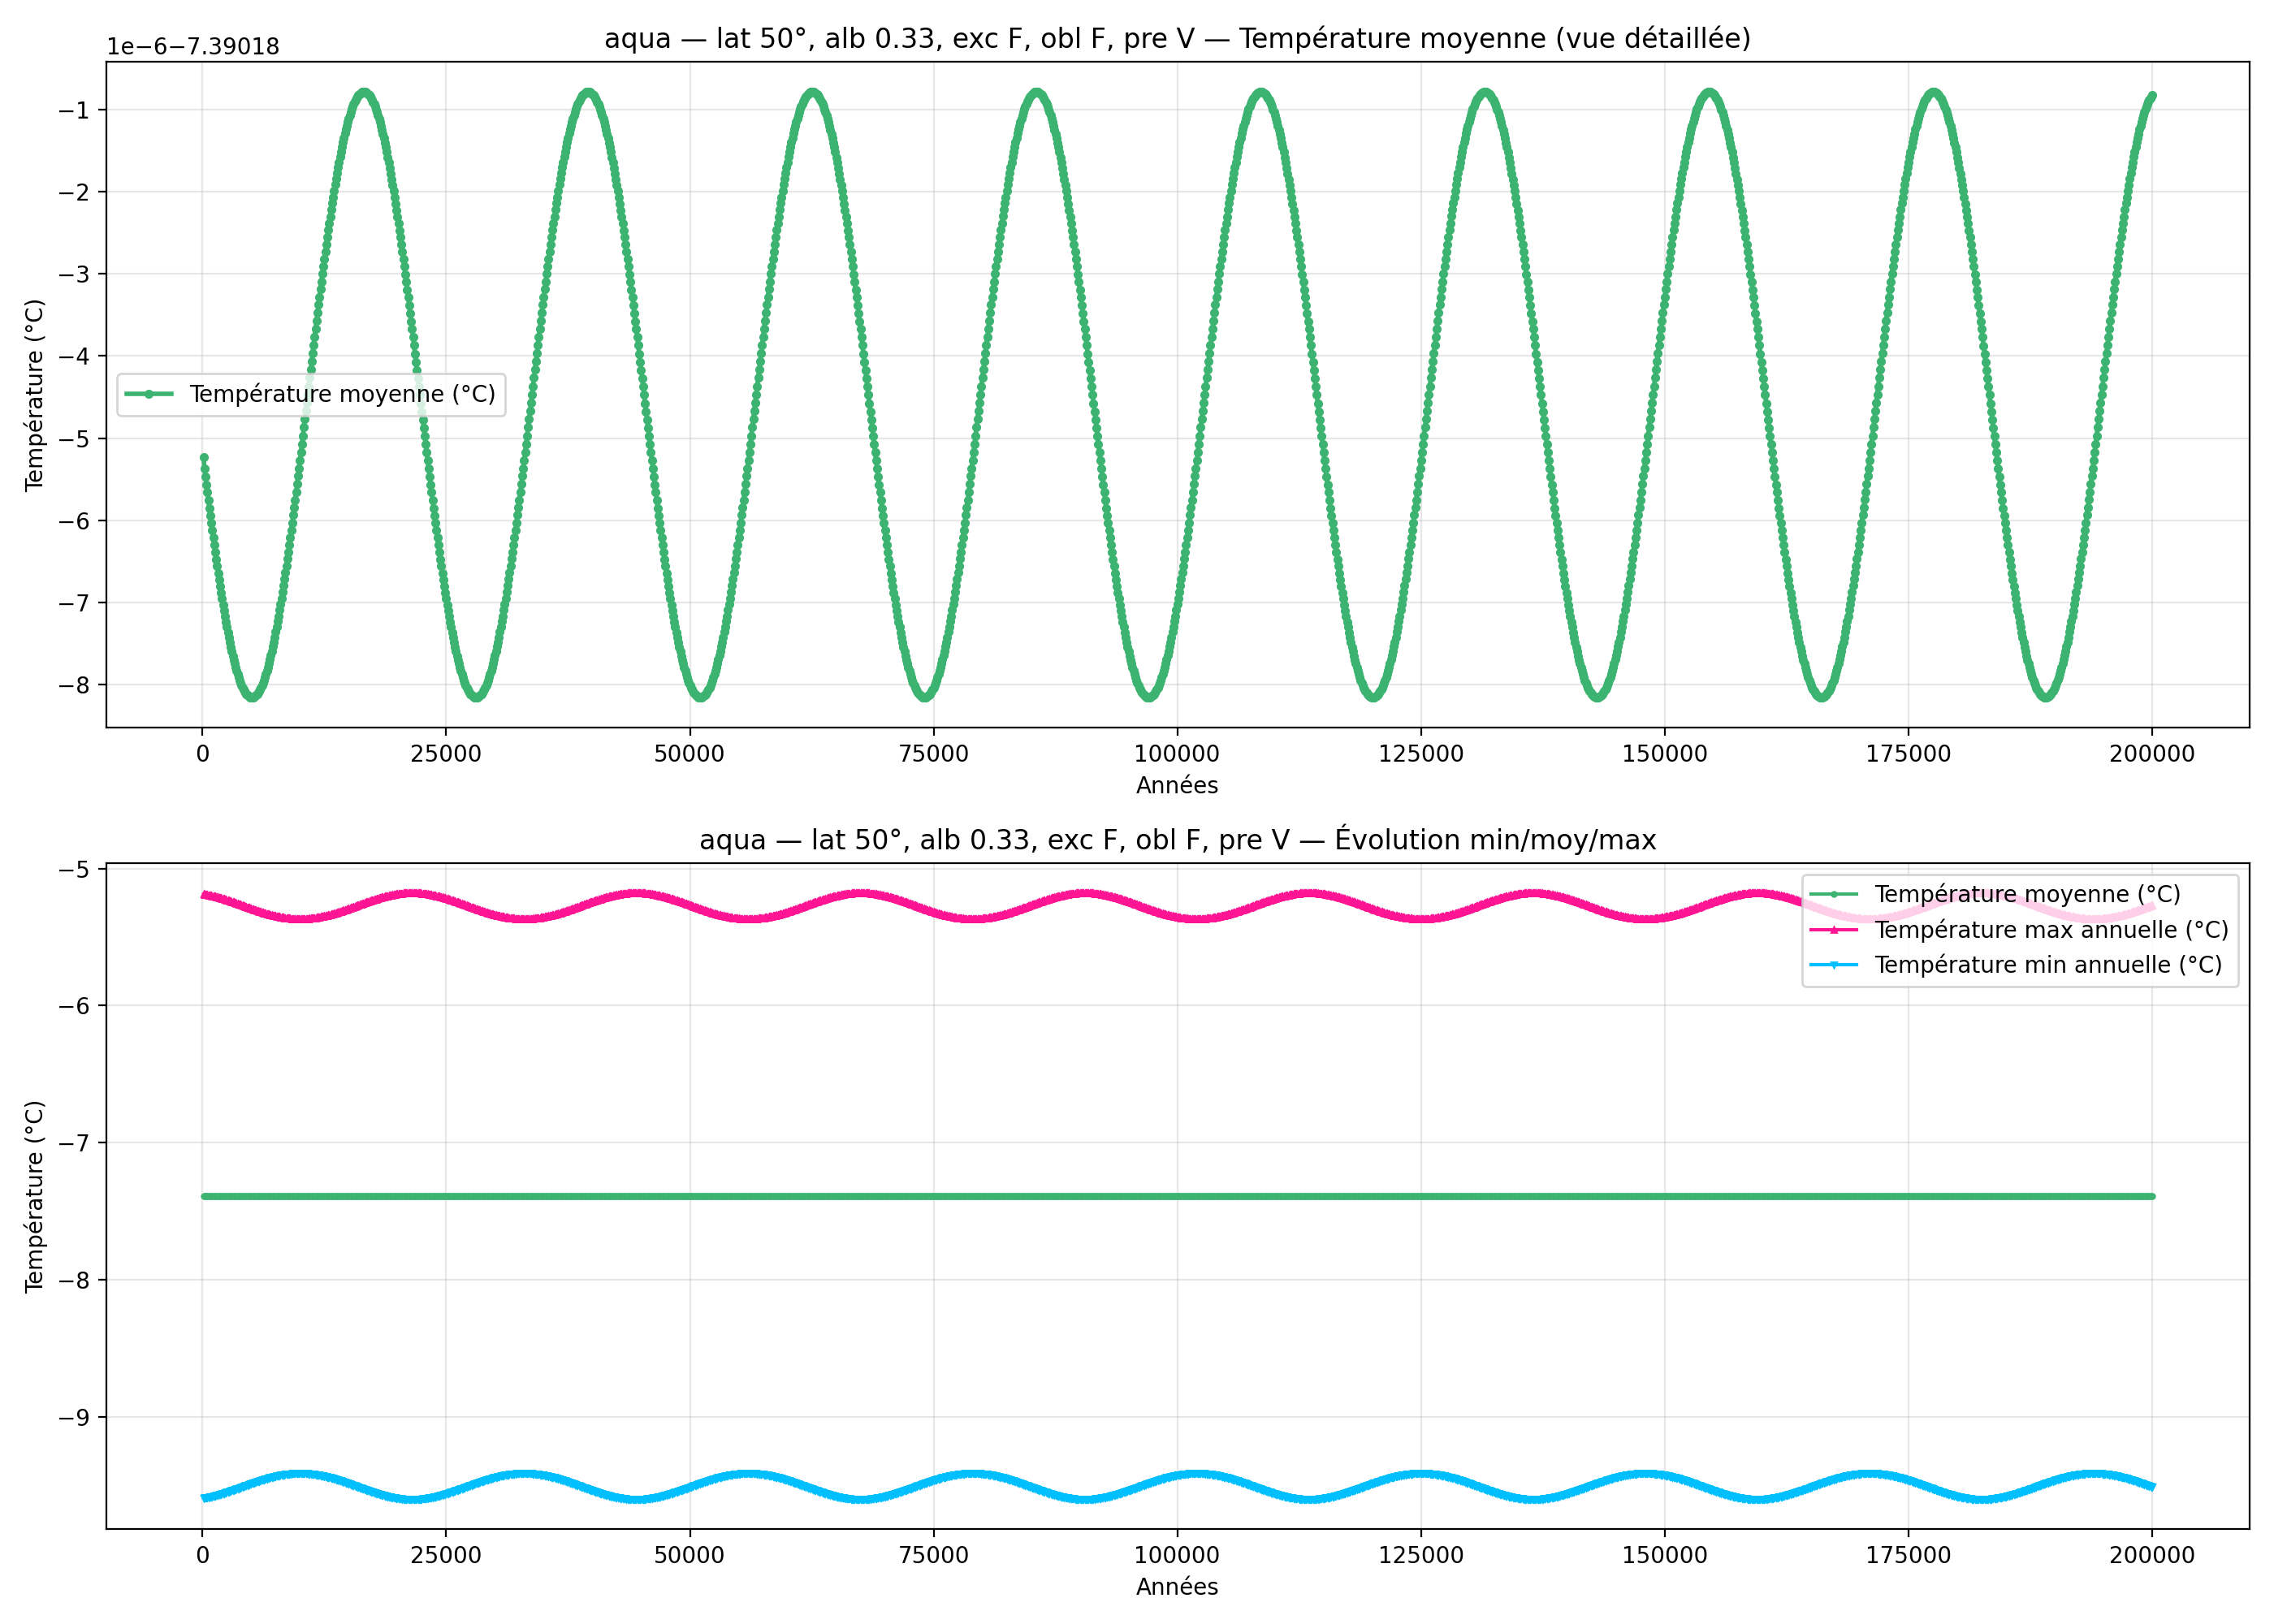

The file beside this chart, header and first rows:
year; mean_C_degC; max_C_degC; min_C_degC
100; -7.39; -5.189; -9.592
200; -7.39; -5.19; -9.59
300; -7.39; -5.191; -9.589
400; -7.39; -5.192; -9.588
500; -7.39; -5.194; -9.587
600; -7.39; -5.195; -9.585
700; -7.39; -5.197; -9.584
800; -7.39; -5.198; -9.582
900; -7.39; -5.2; -9.581
1000; -7.39; -5.201; -9.579
1100; -7.39; -5.203; -9.578
1200; -7.39; -5.205; -9.576
1300; -7.39; -5.206; -9.574
1400; -7.39; -5.208; -9.572
1500; -7.39; -5.21; -9.57
1600; -7.39; -5.212; -9.568
1700; -7.39; -5.214; -9.566
1800; -7.39; -5.216; -9.564
1900; -7.39; -5.218; -9.562
2000; -7.39; -5.22; -9.56
2100; -7.39; -5.222; -9.558
2200; -7.39; -5.224; -9.556
2300; -7.39; -5.227; -9.554
2400; -7.39; -5.229; -9.552
2500; -7.39; -5.231; -9.549
2600; -7.39; -5.233; -9.547
2700; -7.39; -5.236; -9.545
2800; -7.39; -5.238; -9.542
2900; -7.39; -5.241; -9.54
3000; -7.39; -5.243; -9.537
3100; -7.39; -5.245; -9.535
3200; -7.39; -5.248; -9.532
3300; -7.39; -5.25; -9.53
3400; -7.39; -5.253; -9.527
3500; -7.39; -5.255; -9.525
3600; -7.39; -5.258; -9.522
3700; -7.39; -5.261; -9.52
3800; -7.39; -5.263; -9.517
3900; -7.39; -5.266; -9.515
4000; -7.39; -5.268; -9.512
4100; -7.39; -5.271; -9.509
4200; -7.39; -5.274; -9.507
4300; -7.39; -5.276; -9.504
4400; -7.39; -5.279; -9.502
4500; -7.39; -5.281; -9.499
4600; -7.39; -5.284; -9.496
4700; -7.39; -5.286; -9.494
4800; -7.39; -5.289; -9.491
4900; -7.39; -5.292; -9.489
5000; -7.39; -5.294; -9.486
5100; -7.39; -5.297; -9.484
5200; -7.39; -5.299; -9.481
5300; -7.39; -5.302; -9.479
5400; -7.39; -5.304; -9.476
5500; -7.39; -5.307; -9.474
5600; -7.39; -5.309; -9.471
5700; -7.39; -5.311; -9.469
5800; -7.39; -5.314; -9.467
5900; -7.39; -5.316; -9.464
6000; -7.39; -5.319; -9.462
... 1,940 more rows
